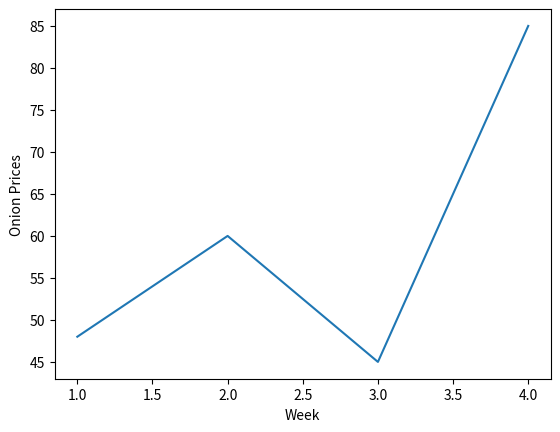

Write Python code to recreate this figure.
"""
Write a program to plot a line chart to display the changing weekly onion prices for four weeks.
"""

import matplotlib.pyplot as plt

week = [1, 2, 3, 4]
prices = [48, 60, 45, 85]

plt.plot(week, prices)
plt.xlabel("Week")
plt.ylabel("Onion Prices")
plt.show()
